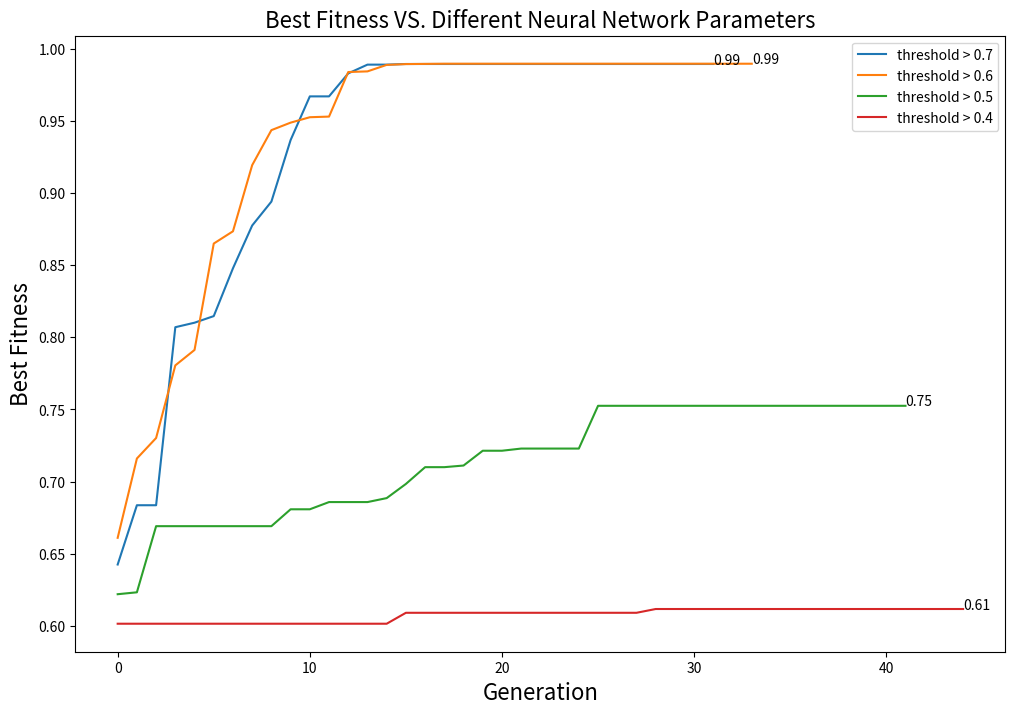

Write Python code to recreate this figure.

import matplotlib.pyplot as plt

"""
 compare on:
        pop size - V
        network sizes - V
        threshold in predict
"""


def plot_fitness_vs_population(pop_300, pop_200, pop_150, pop_100, pop_50):
    plt.figure(figsize=(12, 8))
    # Ensure that x-axis values (generations) align with the length of each score list
    generations_run1 = range(len(pop_300))
    generations_run2 = range(len(pop_200))
    generations_run3 = range(len(pop_150))
    generations_run4 = range(len(pop_100))
    generations_run5 = range(len(pop_50))

    # Plotting each run's data
    plt.plot(generations_run1, pop_300, label='Population 300')
    plt.plot(generations_run2, pop_200, label='Population 200')
    plt.plot(generations_run3, pop_150, label='Population 150')
    plt.plot(generations_run4, pop_100, label='Population 100')
    plt.plot(generations_run5, pop_50, label='Population 50')

    # Annotate the last point in each line
    plt.annotate(f'{pop_300[-1]:.2f}', (generations_run1[-1], pop_300[-1]))
    plt.annotate(f'{pop_200[-1]:.2f}', (generations_run2[-1], pop_200[-1]))
    plt.annotate(f'{pop_150[-1]:.2f}', (generations_run3[-1], pop_150[-1]))
    plt.annotate(f'{pop_100[-1]:.2f}', (generations_run4[-1], pop_100[-1]))
    plt.annotate(f'{pop_50[-1]:.2f}', (generations_run5[-1], pop_50[-1]))

    # Providing labels for better readability
    plt.xlabel('Generation', fontsize=16)
    plt.ylabel('Best Fitness', fontsize=16)
    plt.title('Best Fitness VS. Different Population Size', fontsize=16)
    plt.legend()
    plt.show()


def plot_fitness_vs_NN0_params(hiddens_16, hiddens_32, hiddens_64, hiddens_128):
    plt.figure(figsize=(12, 8))

    # Ensure that x-axis values (generations) align with the length of each score list
    generations_run1 = range(len(hiddens_16))
    generations_run2 = range(len(hiddens_32))
    generations_run3 = range(len(hiddens_64))
    generations_run4 = range(len(hiddens_128))

    # Plotting each run's data
    plt.plot(generations_run1, hiddens_16, label='hiddens_16')
    plt.plot(generations_run2, hiddens_32, label='hiddens_32')
    plt.plot(generations_run3, hiddens_64, label='hiddens_64')
    plt.plot(generations_run4, hiddens_128, label='hiddens_128')

    # Annotate the last point in each line
    plt.annotate(f'{hiddens_16[-1]:.2f}', (generations_run1[-1], hiddens_16[-1]))
    plt.annotate(f'{hiddens_32[-1]:.2f}', (generations_run2[-1], hiddens_32[-1]))
    plt.annotate(f'{hiddens_64[-1]:.2f}', (generations_run3[-1], hiddens_64[-1]))
    plt.annotate(f'{hiddens_128[-1]:.2f}', (generations_run4[-1], hiddens_128[-1]))

    # Providing labels for better readability
    plt.xlabel('Generation', fontsize=16)
    plt.ylabel('Best Fitness', fontsize=16)
    plt.title('Best Fitness VS. Different Neural Network Parameters', fontsize=16)
    plt.legend()
    plt.show()


def plot_fitness_vs_NN1_params(h_16_64_32, h_16_16_16, h_16_32_32, h_16_64_64, h_16_128_128):
    plt.figure(figsize=(12, 8))

    # Ensure that x-axis values (generations) align with the length of each score list
    generations_run1 = range(len(h_16_64_32))
    generations_run2 = range(len(h_16_16_16))
    generations_run3 = range(len(h_16_32_32))
    generations_run4 = range(len(h_16_64_64))
    generations_run5 = range(len(h_16_128_128))

    # Plotting each run's data
    plt.plot(generations_run1, h_16_64_32, label='h_16_64_32')
    plt.plot(generations_run2, h_16_16_16, label='h_16_16_16')
    plt.plot(generations_run3, h_16_32_32, label='h_16_32_32')
    plt.plot(generations_run4, h_16_64_64, label='h_16_64_64')
    plt.plot(generations_run5, h_16_128_128, label='h_16_128_128')

    # Annotate the last point in each line
    plt.annotate(f'{h_16_64_32[-1]:.2f}', (generations_run1[-1], h_16_64_32[-1]))
    plt.annotate(f'{h_16_16_16[-1]:.2f}', (generations_run2[-1], h_16_16_16[-1]))
    plt.annotate(f'{h_16_32_32[-1]:.2f}', (generations_run3[-1], h_16_32_32[-1]))
    plt.annotate(f'{h_16_64_64[-1]:.2f}', (generations_run4[-1], h_16_64_64[-1]))
    plt.annotate(f'{h_16_128_128[-1]:.2f}', (generations_run5[-1], h_16_128_128[-1]))

    # Providing labels for better readability
    plt.xlabel('Generation', fontsize=16)
    plt.ylabel('Best Fitness', fontsize=16)
    plt.title('Best Fitness VS. Different Neural Network Parameters', fontsize=16)
    plt.legend()
    plt.show()

def plot_fitness_vs_predict_threshold(predict_thresh_07, predict_thresh_06, predict_thresh_05, predict_thresh_04):
    plt.figure(figsize=(12, 8))

    # Ensure that x-axis values (generations) align with the length of each score list
    generations_run1 = range(len(predict_thresh_07))
    generations_run2 = range(len(predict_thresh_06))
    generations_run3 = range(len(predict_thresh_05))
    generations_run4 = range(len(predict_thresh_04))

    # Plotting each run's data
    plt.plot(generations_run1, predict_thresh_07, label='threshold > 0.7')
    plt.plot(generations_run2, predict_thresh_06, label='threshold > 0.6')
    plt.plot(generations_run3, predict_thresh_05, label='threshold > 0.5')
    plt.plot(generations_run4, predict_thresh_04, label='threshold > 0.4')

    # Annotate the last point in each line
    plt.annotate(f'{predict_thresh_07[-1]:.2f}', (generations_run1[-1], predict_thresh_07[-1]))
    plt.annotate(f'{predict_thresh_06[-1]:.2f}', (generations_run2[-1], predict_thresh_06[-1]))
    plt.annotate(f'{predict_thresh_05[-1]:.2f}', (generations_run3[-1], predict_thresh_05[-1]))
    plt.annotate(f'{predict_thresh_04[-1]:.2f}', (generations_run4[-1], predict_thresh_04[-1]))

    # Providing labels for better readability
    plt.xlabel('Generation', fontsize=16)
    plt.ylabel('Best Fitness', fontsize=16)
    plt.title('Best Fitness VS. Different Neural Network Parameters', fontsize=16)
    plt.legend()
    plt.show()

if __name__ == "__main__":
    pop_300 = [0.69556, 0.69556, 0.69556, 0.69556, 0.70794, 0.81737, 0.81881, 0.81881, 0.81881, 0.83106, 0.91275, 0.91275,
     0.91275, 0.91275, 0.92775, 0.95556, 0.97294, 0.97575, 0.98831, 0.98938, 0.98938, 0.98938, 0.98938, 0.98938,
     0.98938, 0.98938, 0.98938, 0.98938, 0.98938, 0.98938, 0.98938, 0.98938, 0.98938, 0.98938, 0.98938, 0.98938,
     0.98938, 0.98938, 0.98938, 0.98938, 0.989375]
    pop_200 = [0.58725, 0.58725, 0.61013, 0.62362, 0.67031, 0.69269, 0.80375, 0.80375, 0.83969, 0.83969, 0.88225, 0.91863, 0.93344, 0.94481, 0.95331, 0.97925, 0.98562, 0.98631, 0.98919, 0.9895, 0.9895, 0.9895, 0.9895, 0.9895, 0.9895, 0.9895, 0.9895, 0.9895, 0.9895, 0.9895, 0.9895, 0.9895, 0.9895, 0.9895, 0.9895, 0.9895, 0.9895, 0.9895, 0.9895, 0.9895, 0.9895]
    pop_150 = [0.72419, 0.72419, 0.72419, 0.72419, 0.73638, 0.82488, 0.82488, 0.82488, 0.88806, 0.90631, 0.907, 0.94581, 0.95125, 0.95431, 0.98388, 0.98388, 0.98388, 0.98975, 0.98975, 0.98975, 0.98975, 0.98975, 0.98975, 0.98975, 0.98975, 0.98975, 0.98975, 0.98975, 0.98975, 0.98975, 0.98975, 0.98975, 0.98975, 0.98975, 0.98975, 0.98975, 0.98975, 0.98975, 0.98975]
    pop_100 = [0.51562, 0.51562, 0.68544, 0.68544, 0.68544, 0.74744, 0.77463, 0.82369, 0.82369, 0.84962, 0.88931, 0.89819, 0.94388, 0.96206, 0.96506, 0.97188, 0.97319, 0.98487, 0.98794, 0.98894, 0.98894, 0.98894, 0.98894, 0.98894, 0.98894, 0.98894, 0.98894, 0.98894, 0.98894, 0.98894, 0.98894, 0.98894, 0.98894, 0.98894, 0.98894, 0.98894, 0.98894, 0.98894, 0.98894, 0.98894, 0.9889375]
    pop_50 = [0.48519, 0.521, 0.521, 0.57775, 0.69369, 0.82112, 0.82225, 0.89044, 0.89044, 0.89781, 0.91031, 0.92556, 0.93288, 0.95625, 0.96881, 0.97781, 0.97781, 0.97781, 0.98681, 0.98681, 0.98681, 0.98719, 0.98787, 0.989, 0.989, 0.989, 0.989, 0.989, 0.989, 0.989, 0.989, 0.989, 0.989, 0.989, 0.989, 0.989, 0.989, 0.989, 0.989, 0.989, 0.989, 0.989, 0.989, 0.989, 0.989]
    # plot_fitness_vs_population(pop_300, pop_200, pop_150, pop_100, pop_50)

    # all tested on pop 200:
    # NN_0:
    hiddens_16 = [0.58725, 0.58725, 0.61013, 0.62362, 0.67031, 0.69269, 0.80375, 0.80375, 0.83969, 0.83969, 0.88225, 0.91863, 0.93344, 0.94481, 0.95331, 0.97925, 0.98562, 0.98631, 0.98919, 0.9895, 0.9895, 0.9895, 0.9895, 0.9895, 0.9895, 0.9895, 0.9895, 0.9895, 0.9895, 0.9895, 0.9895, 0.9895, 0.9895, 0.9895, 0.9895, 0.9895, 0.9895, 0.9895, 0.9895, 0.9895, 0.9895]
    hiddens_32 = [0.67706, 0.67706, 0.67706, 0.71344, 0.71344, 0.72213, 0.7395, 0.79019, 0.79019, 0.79056, 0.806, 0.859, 0.88738, 0.90338, 0.92256, 0.94481, 0.95669, 0.9715, 0.97819, 0.98581, 0.98881, 0.98881, 0.98881, 0.98881, 0.98881, 0.98881, 0.98881, 0.98881, 0.98881, 0.98881, 0.98881, 0.98881, 0.98881, 0.98881, 0.98881, 0.98881, 0.98881, 0.98881, 0.98881, 0.98881, 0.98881, 0.9888125]
    hiddens_64 = [0.48594, 0.48594, 0.48594, 0.48594, 0.55131, 0.55131, 0.55131, 0.60688, 0.6145, 0.75844, 0.75844, 0.75844, 0.75844, 0.75844, 0.88025, 0.88025, 0.9005, 0.93588, 0.95462, 0.97569, 0.98556, 0.988, 0.98862, 0.98862, 0.98862, 0.98862, 0.98862, 0.98862, 0.98862, 0.98862, 0.98862, 0.98862, 0.98862, 0.98862, 0.98862, 0.98862, 0.98862, 0.98862, 0.98862, 0.98862, 0.98862, 0.98862, 0.98862, 0.988625]
    hiddens_128 = [0.49506, 0.49506, 0.49506, 0.49506, 0.49506, 0.76138, 0.76138, 0.76138, 0.76138, 0.76138, 0.87938, 0.87938, 0.91806, 0.91806, 0.91806, 0.96137, 0.96137, 0.97288, 0.97437, 0.98306, 0.988, 0.98875, 0.98875, 0.98875, 0.98875, 0.98875, 0.98875, 0.98875, 0.98875, 0.98875, 0.98875, 0.98875, 0.98875, 0.98875, 0.98875, 0.98875, 0.98875, 0.98875, 0.98875, 0.98875, 0.98875, 0.98875, 0.98875]
    # plot_fitness_vs_NN0_params(hiddens_16, hiddens_32, hiddens_64, hiddens_128)

    # NN_1:
    h_16_64_32 = [0.70275, 0.70275, 0.70275, 0.72013, 0.72013, 0.72013, 0.72013, 0.72013, 0.84106, 0.84106, 0.84744, 0.84744, 0.84744, 0.84744, 0.85987, 0.91463, 0.91463, 0.92106, 0.93363, 0.94425, 0.95806, 0.96, 0.97806, 0.989, 0.99262, 0.99744, 0.99919, 0.99962, 1.0, 1.0]
    h_16_16_16 = [0.72169, 0.774, 0.774, 0.774, 0.78212, 0.78212, 0.80994, 0.86656, 0.86656, 0.88681, 0.89231, 0.92763, 0.92763, 0.95581, 0.96681, 0.96681, 0.96681, 0.97194, 0.9845, 0.99269, 0.99269, 0.99675, 0.99975, 0.99975, 0.99987, 0.99987, 1.0, 1.0]
    h_16_32_32 = [0.56975, 0.56975, 0.56975, 0.56975, 0.56975, 0.74619, 0.74619, 0.74619, 0.74619, 0.74619, 0.83406, 0.85525, 0.85525, 0.85525, 0.85525, 0.88356, 0.88356, 0.91363, 0.91363, 0.91363, 0.94544, 0.94544, 0.95581, 0.97537, 0.97537, 0.97769, 0.98538, 0.99219, 0.99869, 0.9995, 0.99969, 1.0, 1.0]
    h_16_64_64 = [0.71275, 0.71275, 0.71275, 0.71275, 0.71275, 0.74069, 0.74069, 0.74069, 0.74069, 0.74069, 0.79625, 0.84962, 0.85194, 0.85719, 0.90719, 0.91638, 0.91638, 0.93469, 0.94563, 0.955, 0.96344, 0.9675, 0.98319, 0.98388, 0.99331, 0.99581, 0.99919, 0.99962, 1.0, 1.0]
    h_16_128_128 = [0.63013, 0.63013, 0.63013, 0.63013, 0.63013, 0.80369, 0.80369, 0.80369, 0.80369, 0.80369, 0.82131, 0.82131, 0.82131, 0.82131, 0.82131, 0.87994, 0.88575, 0.88575, 0.91475, 0.92856, 0.94169, 0.95625, 0.95969, 0.98175, 0.98894, 0.98894, 0.99762, 0.99831, 0.99969, 0.99969, 0.99987, 1.0, 1.0]
    # plot_fitness_vs_NN1_params(h_16_64_32, h_16_16_16, h_16_32_32, h_16_64_64, h_16_128_128)

    # predict threshold nn0:
    predict_thresh_07 = [0.64263, 0.68369, 0.68369, 0.807, 0.81012, 0.81469, 0.84781, 0.87744, 0.894, 0.93663, 0.96688, 0.96688, 0.98281, 0.98887, 0.98887, 0.98931, 0.98931, 0.98931, 0.98931, 0.98931, 0.98931, 0.98931, 0.98931, 0.98931, 0.98931, 0.98931, 0.98931, 0.98931, 0.98931, 0.98931, 0.98931, 0.9893125]
    predict_thresh_06 = [0.66112, 0.71606, 0.73025, 0.78056, 0.79125, 0.86494, 0.87344, 0.91925, 0.9435, 0.94869, 0.95244, 0.95288, 0.98375, 0.98419, 0.98869, 0.98925, 0.98938, 0.9895, 0.9895, 0.9895, 0.9895, 0.9895, 0.9895, 0.9895, 0.9895, 0.9895, 0.9895, 0.9895, 0.9895, 0.9895, 0.9895, 0.9895, 0.9895, 0.9895]
    predict_thresh_05 = [0.62206, 0.62338, 0.66919, 0.66919, 0.66919, 0.66919, 0.66919, 0.66919, 0.66919, 0.68088, 0.68088, 0.68588, 0.68588, 0.68588, 0.68863, 0.69844, 0.71006, 0.71006, 0.71119, 0.72144, 0.72144, 0.72294, 0.72294, 0.72294, 0.72294, 0.75256, 0.75256, 0.75256, 0.75256, 0.75256, 0.75256, 0.75256, 0.75256, 0.75256, 0.75256, 0.75256, 0.75256, 0.75256, 0.75256, 0.75256, 0.75256, 0.7525625]
    predict_thresh_04 = [0.60162, 0.60162, 0.60162, 0.60162, 0.60162, 0.60162, 0.60162, 0.60162, 0.60162, 0.60162, 0.60162, 0.60162, 0.60162, 0.60162, 0.60162, 0.60919, 0.60919, 0.60919, 0.60919, 0.60919, 0.60919, 0.60919, 0.60919, 0.60919, 0.60919, 0.60919, 0.60919, 0.60919, 0.61181, 0.61181, 0.61181, 0.61181, 0.61181, 0.61181, 0.61181, 0.61181, 0.61181, 0.61181, 0.61181, 0.61181, 0.61181, 0.61181, 0.61181, 0.61181, 0.6118125]
    plot_fitness_vs_predict_threshold(predict_thresh_07, predict_thresh_06, predict_thresh_05, predict_thresh_04)